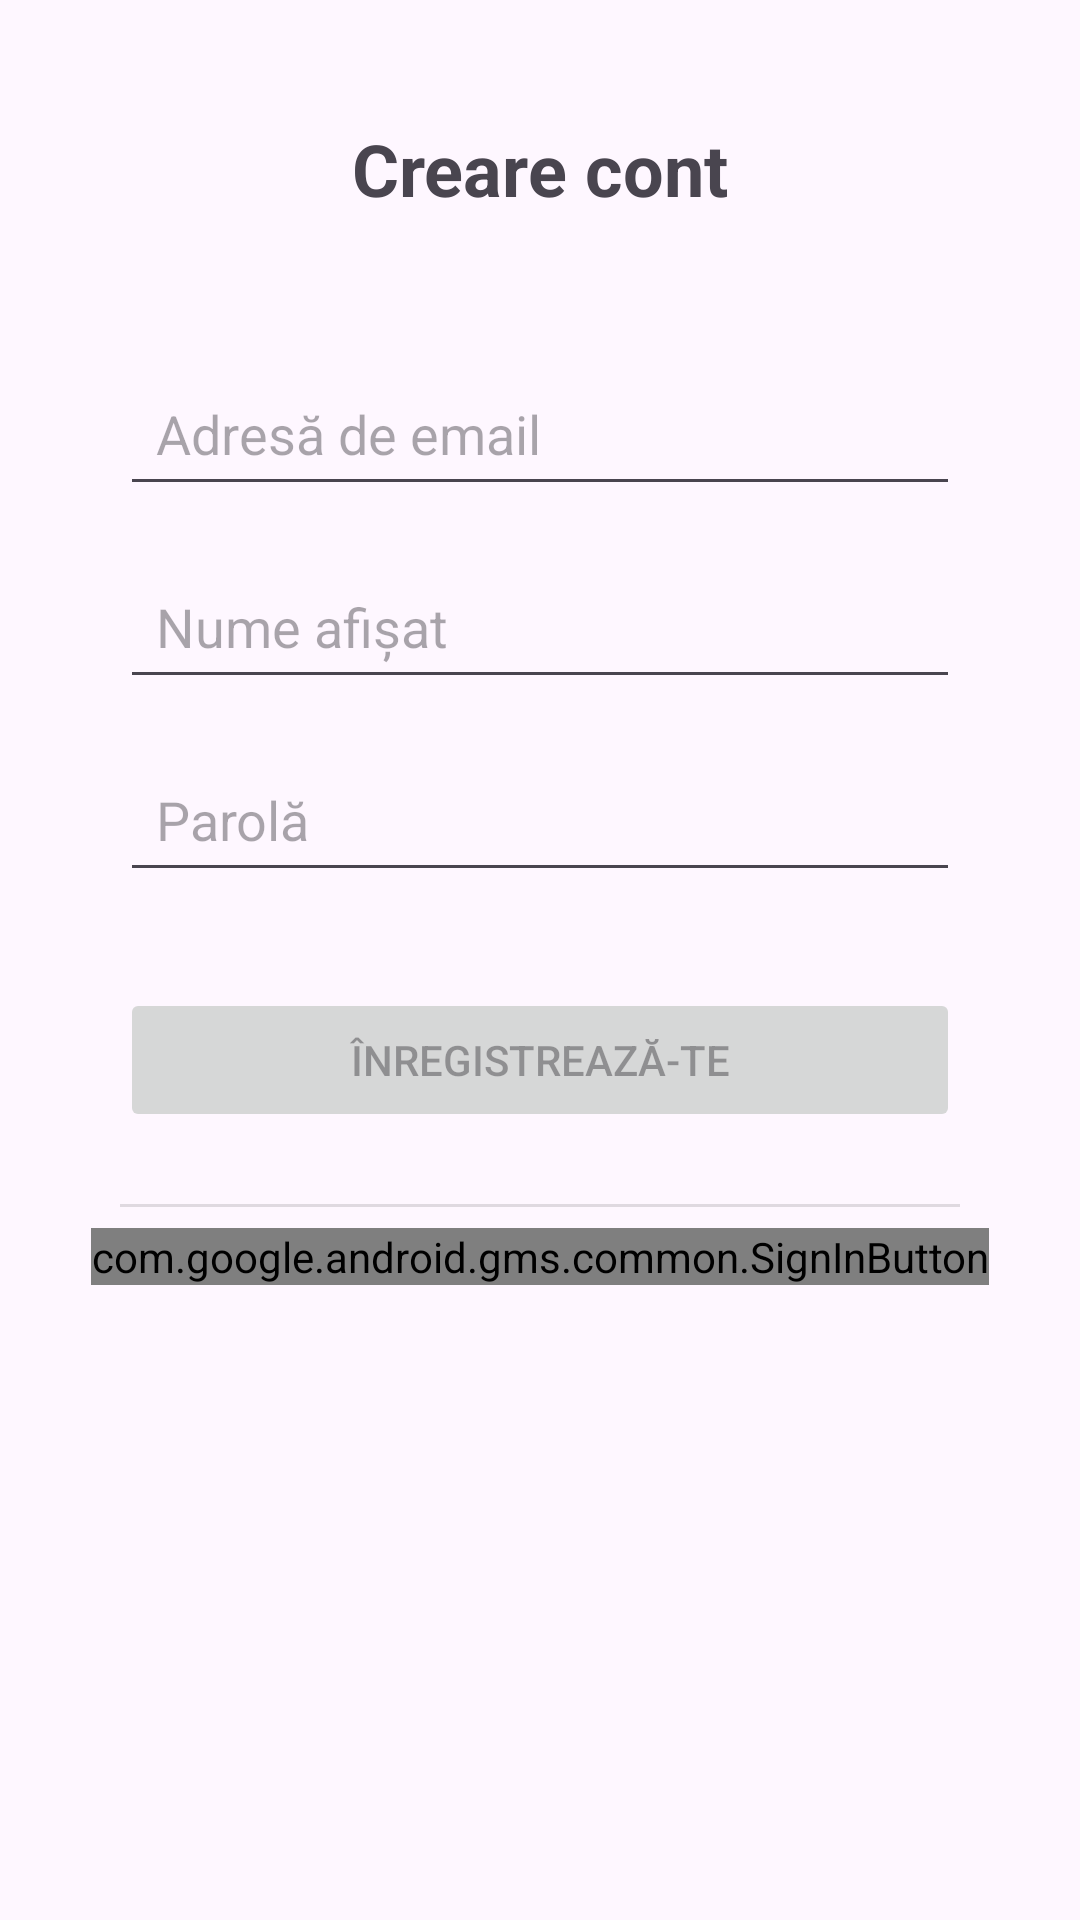

Reconstruct the res/layout file that produces this screen, plus the resources it refers to.
<!-- AndroidManifest.xml: application theme Theme.ChatLicenta -->
<!-- res/layout/activity_register.xml -->
<RelativeLayout xmlns:android="http://schemas.android.com/apk/res/android"
    android:id="@+id/registerRoot"
    android:layout_width="match_parent"
    android:layout_height="match_parent"
    android:padding="16dp">

    <TextView
        android:id="@+id/textViewRegisterTitle"
        android:layout_width="wrap_content"
        android:layout_height="wrap_content"
        android:layout_alignParentTop="true"
        android:layout_centerHorizontal="true"
        android:text="Creare cont"
        android:textSize="24sp"
        android:textStyle="bold"
        android:layout_marginTop="24dp" />

    
    <EditText
        android:id="@+id/editTextEmailRegister"
        android:layout_width="match_parent"
        android:layout_height="wrap_content"
        android:layout_below="@id/textViewRegisterTitle"
        android:layout_marginTop="48dp"
        android:hint="Adresă de email"
        android:inputType="textEmailAddress"
        android:padding="12dp"
        android:layout_marginHorizontal="24dp"/>

    
    <EditText
        android:id="@+id/editTextNewUsernameRegister"
        android:layout_width="match_parent"
        android:layout_height="wrap_content"
        android:layout_below="@id/editTextEmailRegister"
        android:layout_marginTop="16dp"
        android:hint="Nume afișat"
        android:inputType="textPersonName"
        android:padding="12dp"
        android:layout_marginHorizontal="24dp"/>

    
    <EditText
        android:id="@+id/editTextNewPasswordRegister"
        android:layout_width="match_parent"
        android:layout_height="wrap_content"
        android:layout_below="@id/editTextNewUsernameRegister"
        android:layout_marginTop="16dp"
        android:hint="Parolă"
        android:inputType="textPassword"
        android:padding="12dp"
        android:layout_marginHorizontal="24dp"/>

    
    <Button
        android:id="@+id/buttonRegisterConfirm"
        android:layout_width="match_parent"
        android:layout_height="wrap_content"
        android:enabled="false"
        android:layout_below="@id/editTextNewPasswordRegister"
        android:layout_marginTop="32dp"
        android:layout_marginHorizontal="24dp"
        android:text="Înregistrează-te" />

    
    <View
        android:layout_width="match_parent"
        android:layout_height="1dp"
        android:background="?android:attr/listDivider"
        android:layout_below="@id/buttonRegisterConfirm"
        android:layout_marginTop="24dp"
        android:layout_marginHorizontal="24dp"/>

    
    <com.google.android.gms.common.SignInButton
        android:id="@+id/buttonGoogleSignIn"
        android:layout_width="wrap_content"
        android:layout_height="wrap_content"
        android:layout_below="@id/buttonRegisterConfirm"
        android:layout_centerHorizontal="true"
        android:layout_marginTop="32dp"/>

</RelativeLayout>
<!-- resources referenced by this layout -->
<resources>
  <style name="Theme.ChatLicenta" parent="Base.Theme.ChatLicenta" />
  <style name="Base.Theme.ChatLicenta" parent="Theme.Material3.DayNight.NoActionBar">
          
          
      </style>
</resources>
